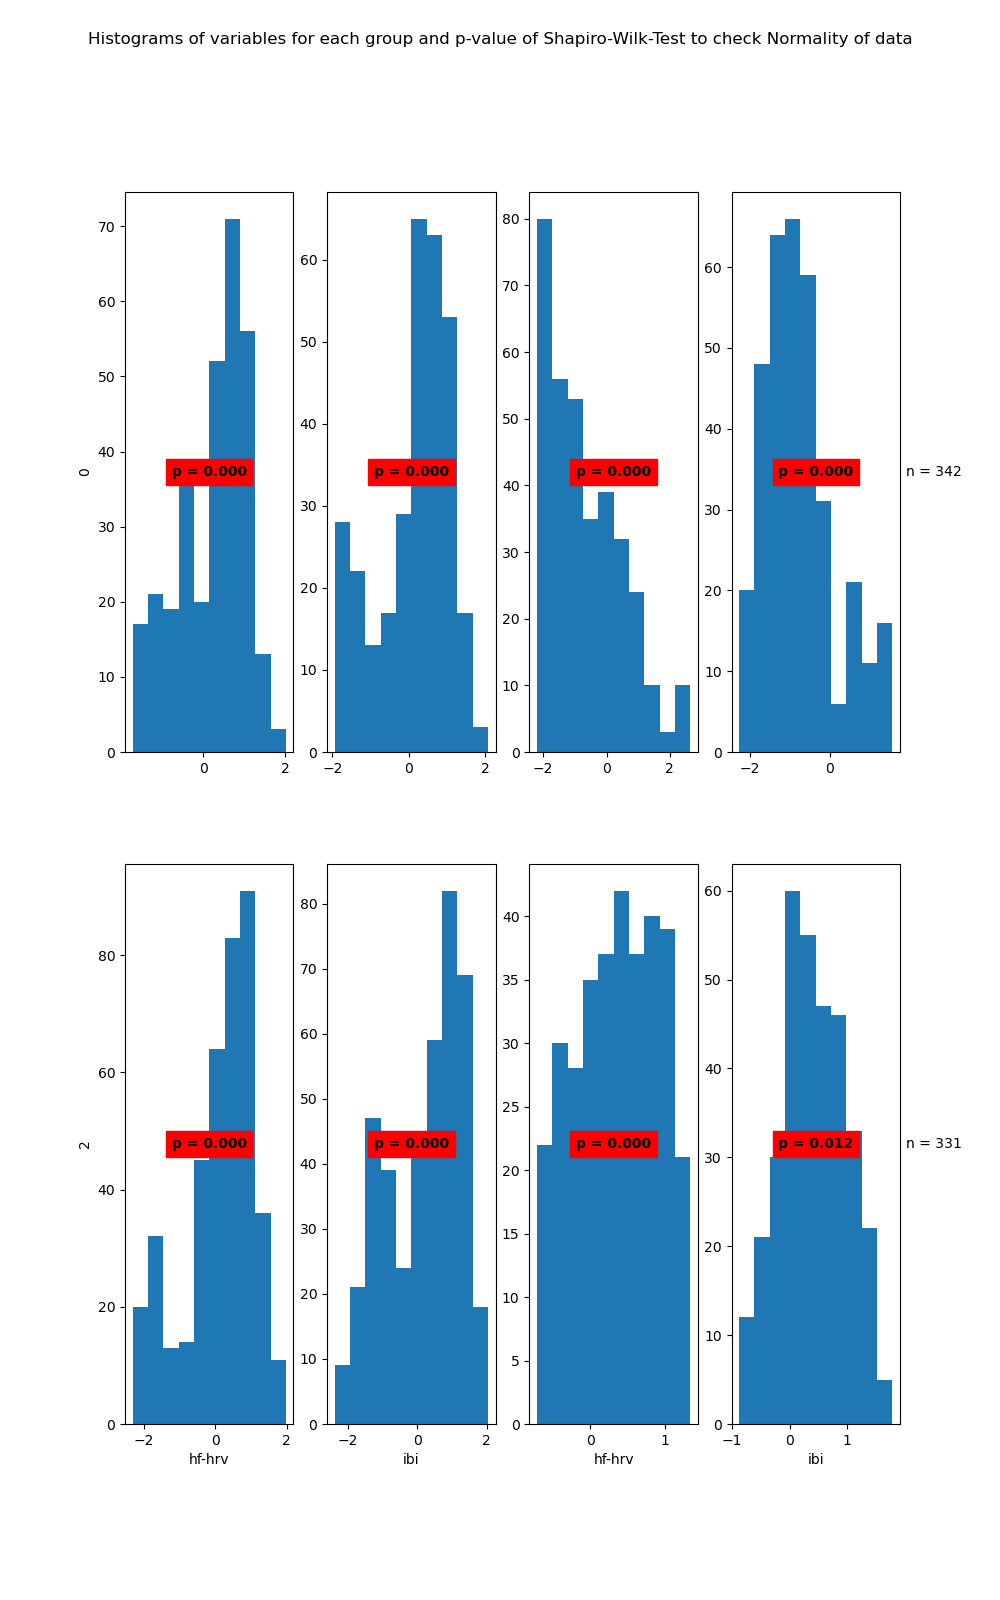

The data file committed next to this chart (first rows):
State	Variable	Statistic	Samples	p-value	Significance
0	hf-hrv	0.95	310	0.0	True
0	ibi	0.93	310	0.0	True
1	hf-hrv	0.93	342	0.0	True
1	ibi	0.94	342	0.0	True
2	hf-hrv	0.92	409	0.0	True
2	ibi	0.94	409	0.0	True
3	hf-hrv	0.97	331	0.0	True
3	ibi	0.99	331	0.012	True
